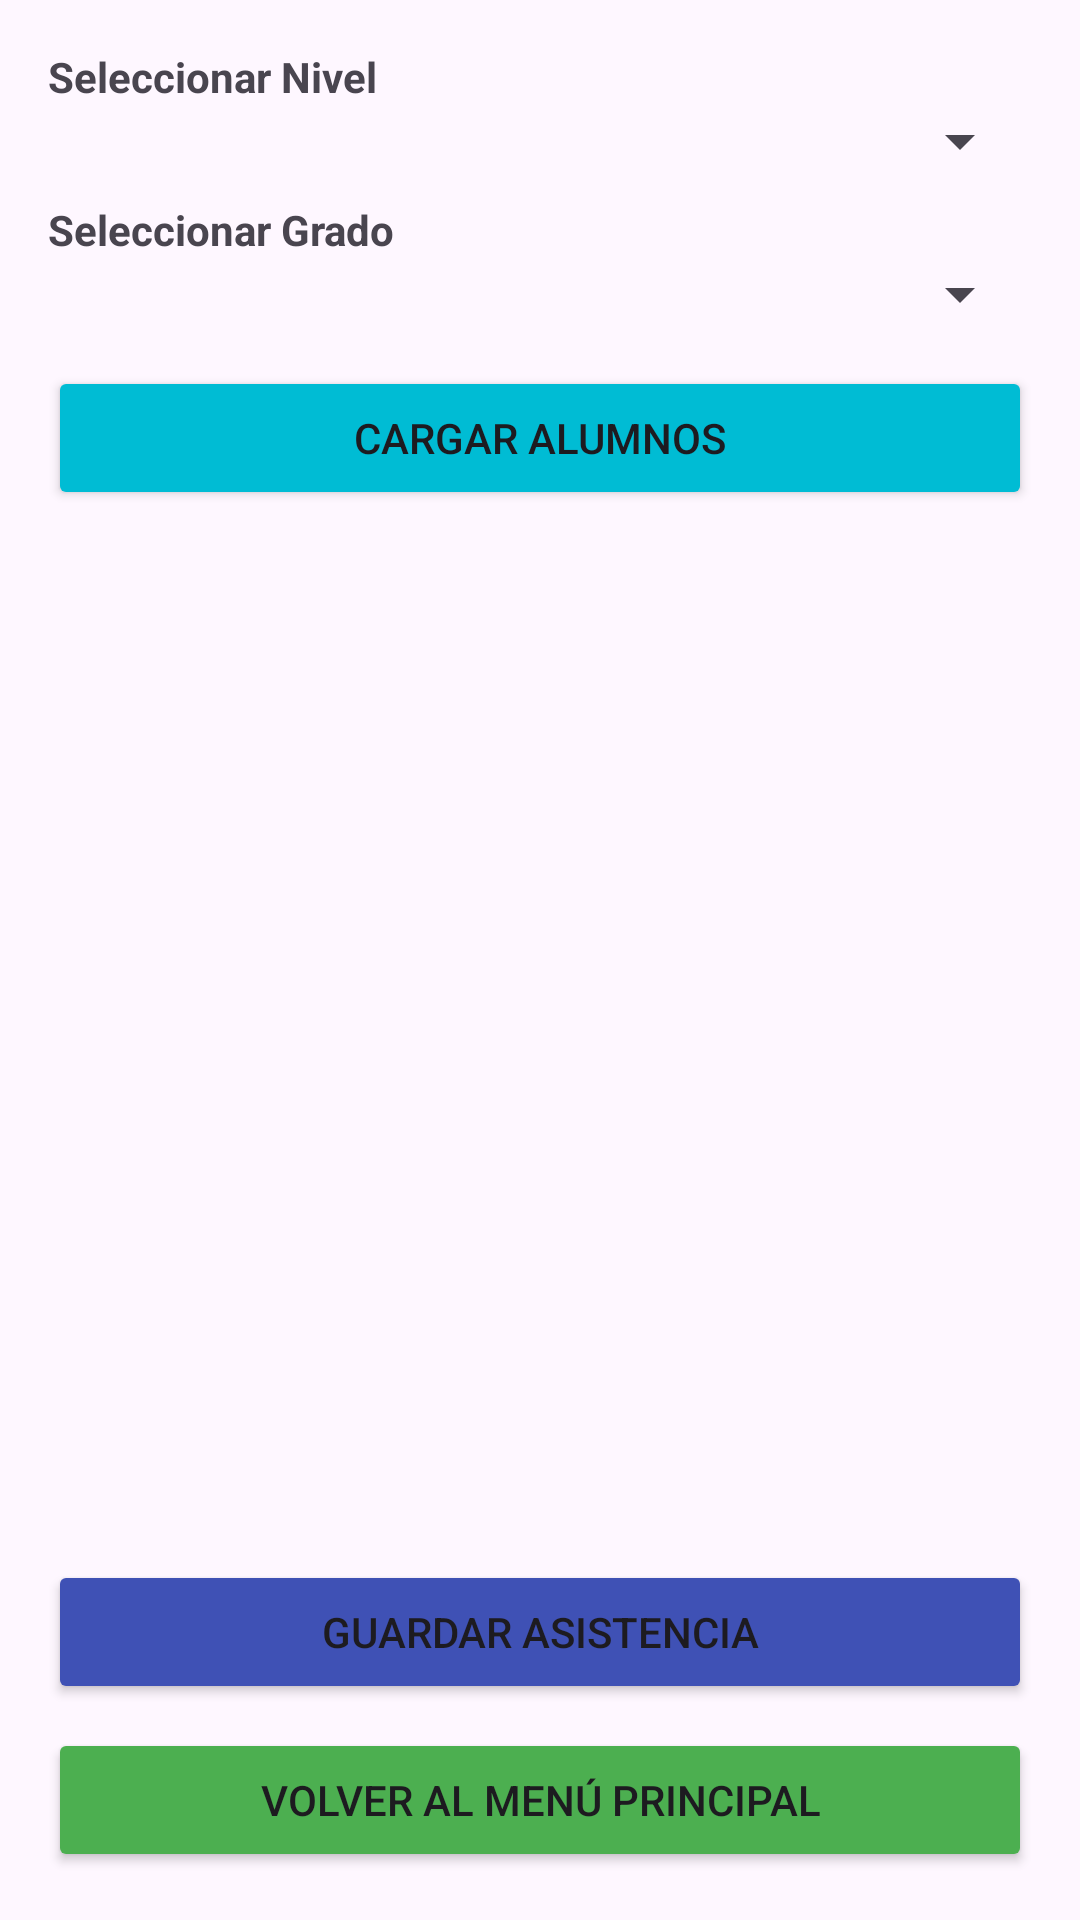

Reconstruct the res/layout file that produces this screen, plus the resources it refers to.
<!-- AndroidManifest.xml: application theme Theme.ColeApp -->
<!-- res/layout/activity_registro_asistencia.xml -->
<?xml version="1.0" encoding="utf-8"?>
<LinearLayout xmlns:android="http://schemas.android.com/apk/res/android"
    android:id="@+id/layoutAsistencia"
    android:layout_width="match_parent"
    android:layout_height="match_parent"
    android:orientation="vertical"
    android:padding="16dp">

    
    <TextView
        android:layout_width="wrap_content"
        android:layout_height="wrap_content"
        android:text="Seleccionar Nivel"
        android:textStyle="bold" />
    <Spinner
        android:id="@+id/spinnerNivel"
        android:layout_width="match_parent"
        android:layout_height="wrap_content" />

    
    <TextView
        android:layout_width="wrap_content"
        android:layout_height="wrap_content"
        android:text="Seleccionar Grado"
        android:textStyle="bold"
        android:layout_marginTop="8dp" />
    <Spinner
        android:id="@+id/spinnerGrado"
        android:layout_width="match_parent"
        android:layout_height="wrap_content" />

    
    <Button
        android:id="@+id/btnCargarAlumnos"
        android:layout_width="match_parent"
        android:layout_height="wrap_content"
        android:backgroundTint="@color/skyblue"
        android:text="Cargar Alumnos"
        android:layout_marginTop="12dp" />

    
    <androidx.recyclerview.widget.RecyclerView
        android:id="@+id/recyclerViewAsistencia"
        android:layout_width="match_parent"
        android:layout_height="0dp"
        android:layout_weight="1"
        android:layout_marginTop="12dp" />

    
    <Button
        android:id="@+id/btnGuardarAsistencia"
        android:layout_width="match_parent"
        android:layout_height="wrap_content"
        android:backgroundTint="@color/blue"
        android:text="Guardar Asistencia"
        android:layout_marginTop="8dp" />

    
    <Button
        android:id="@+id/btnVolverDrawer"
        android:layout_width="match_parent"
        android:layout_height="wrap_content"
        android:backgroundTint="@color/green"
        android:text="Volver al menú principal"
        android:layout_marginTop="8dp" />
</LinearLayout>
<!-- resources referenced by this layout -->
<resources>
  <color name="blue">#3F51B5</color>
  <color name="green">#4CAF50</color>
  <color name="skyblue">#00BCD4</color>
  <style name="Theme.ColeApp" parent="Base.Theme.ColeApp" />
  <style name="Base.Theme.ColeApp" parent="Theme.Material3.DayNight.NoActionBar">
          
          
      </style>
</resources>
